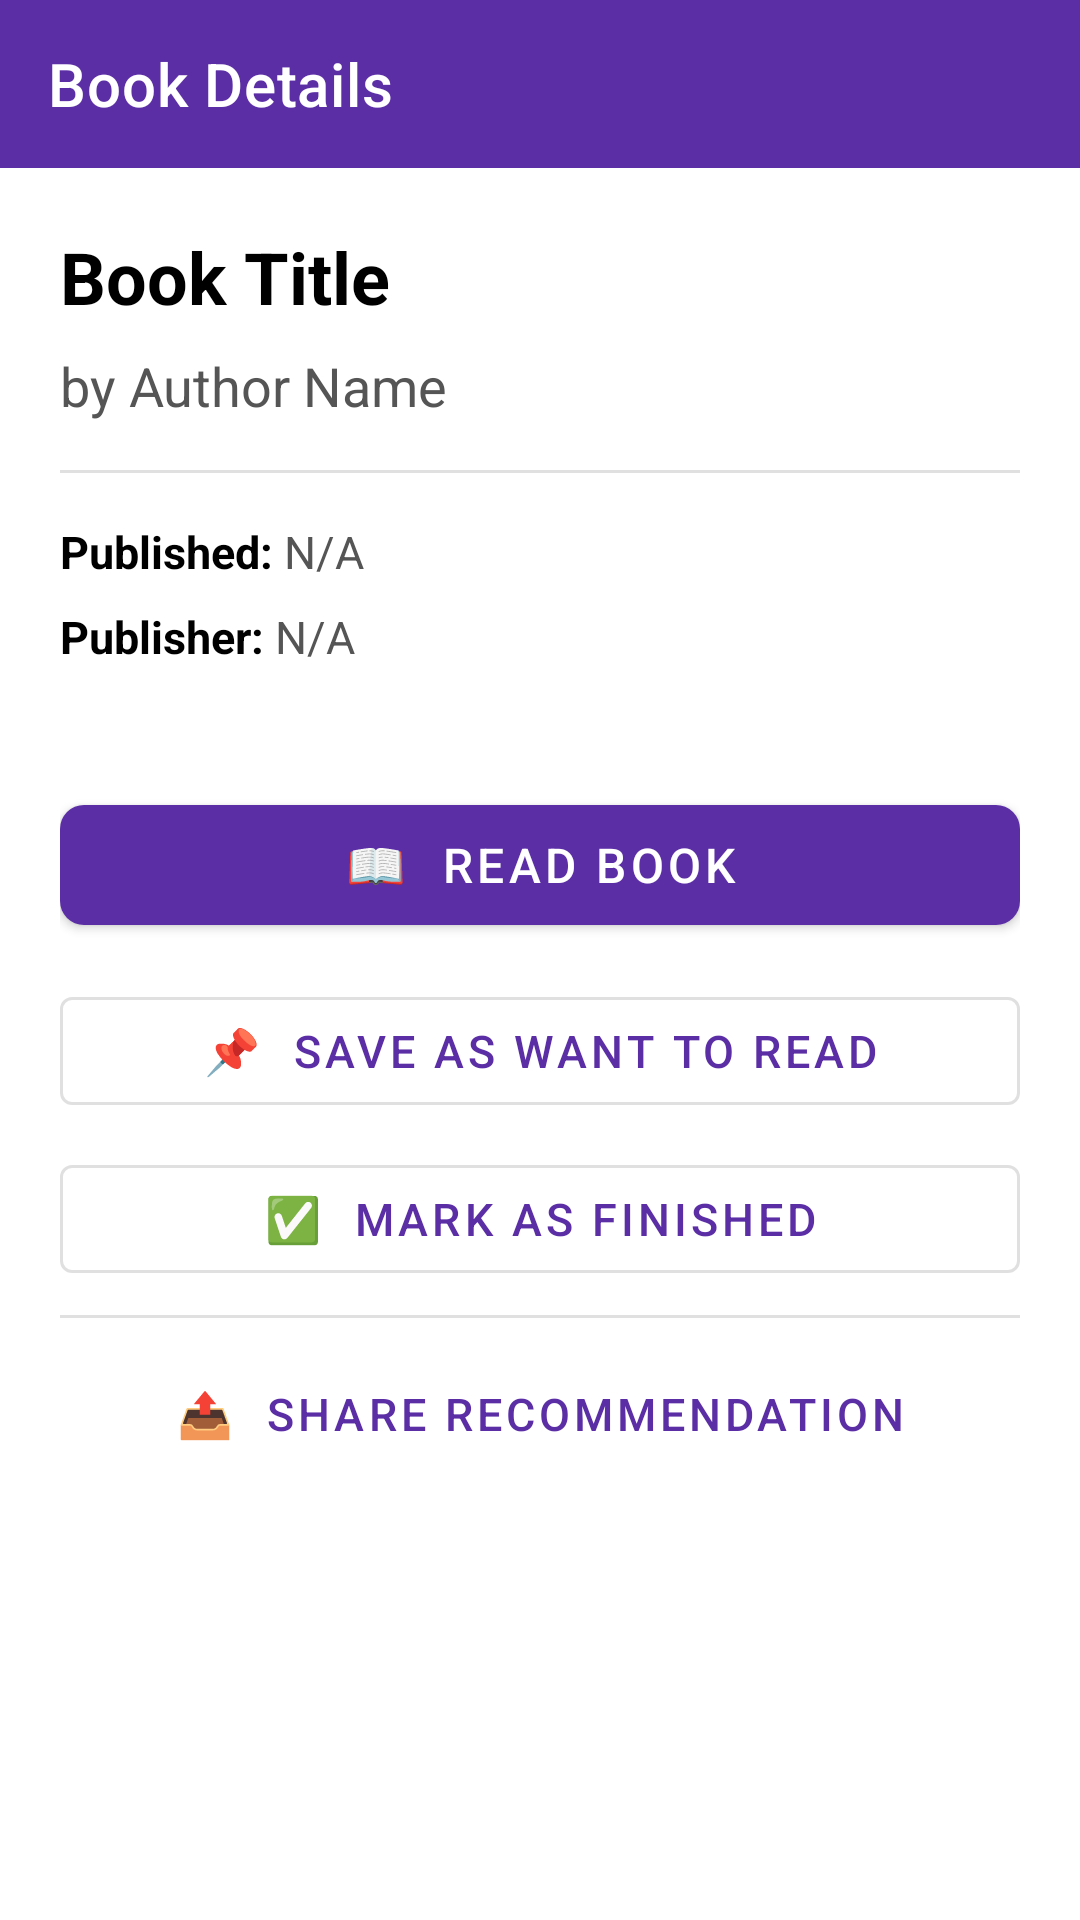

Write the Android layout XML for this screen, with the resource values it uses.
<!-- AndroidManifest.xml: application theme Theme.BookMate -->
<!-- res/layout/activity_book_detail.xml -->
<?xml version="1.0" encoding="utf-8"?>
<LinearLayout xmlns:android="http://schemas.android.com/apk/res/android"
    xmlns:app="http://schemas.android.com/apk/res-auto"
    xmlns:tools="http://schemas.android.com/tools"
    android:layout_width="match_parent"
    android:layout_height="match_parent"
    android:orientation="vertical"
    android:background="@android:color/white"
    tools:context=".BookDetailActivity">

    
    <com.google.android.material.appbar.MaterialToolbar
        android:id="@+id/toolbarDetail"
        android:layout_width="match_parent"
        android:layout_height="?attr/actionBarSize"
        android:background="?attr/colorPrimary"
        app:title="Book Details"
        app:titleTextColor="@android:color/white"
        app:navigationIcon="@drawable/ic_arrow_back"
        app:navigationIconTint="@android:color/white" />

    
    <ScrollView
        android:layout_width="match_parent"
        android:layout_height="0dp"
        android:layout_weight="1"
        android:fillViewport="true">

        <LinearLayout
            android:layout_width="match_parent"
            android:layout_height="wrap_content"
            android:orientation="vertical"
            android:padding="20dp">

            
            <TextView
                android:id="@+id/tvDetailTitle"
                android:layout_width="match_parent"
                android:layout_height="wrap_content"
                android:text="Book Title"
                android:textSize="24sp"
                android:textStyle="bold"
                android:textColor="@android:color/black"
                android:layout_marginBottom="8dp" />

            
            <TextView
                android:id="@+id/tvDetailAuthor"
                android:layout_width="match_parent"
                android:layout_height="wrap_content"
                android:text="by Author Name"
                android:textSize="18sp"
                android:textColor="#FF555555"
                android:layout_marginBottom="16dp" />

            
            <View
                android:layout_width="match_parent"
                android:layout_height="1dp"
                android:background="@color/divider_color"
                android:layout_marginBottom="16dp" />

            
            <LinearLayout
                android:layout_width="match_parent"
                android:layout_height="wrap_content"
                android:orientation="horizontal"
                android:layout_marginBottom="8dp">

                <TextView
                    android:layout_width="wrap_content"
                    android:layout_height="wrap_content"
                    android:text="Published: "
                    android:textSize="15sp"
                    android:textStyle="bold"
                    android:textColor="@android:color/black" />

                <TextView
                    android:id="@+id/tvDetailYear"
                    android:layout_width="wrap_content"
                    android:layout_height="wrap_content"
                    android:text="N/A"
                    android:textSize="15sp"
                    android:textColor="#FF555555" />

            </LinearLayout>

            
            <LinearLayout
                android:layout_width="match_parent"
                android:layout_height="wrap_content"
                android:orientation="horizontal"
                android:layout_marginBottom="8dp">

                <TextView
                    android:layout_width="wrap_content"
                    android:layout_height="wrap_content"
                    android:text="Publisher: "
                    android:textSize="15sp"
                    android:textStyle="bold"
                    android:textColor="@android:color/black" />

                <TextView
                    android:id="@+id/tvDetailPublisher"
                    android:layout_width="wrap_content"
                    android:layout_height="wrap_content"
                    android:text="N/A"
                    android:textSize="15sp"
                    android:textColor="#FF555555" />

            </LinearLayout>

            
            <LinearLayout
                android:layout_width="match_parent"
                android:layout_height="wrap_content"
                android:orientation="horizontal"
                android:layout_marginTop="8dp"
                android:layout_marginBottom="24dp"
                android:gravity="center_vertical">

                <TextView
                    android:id="@+id/tvDetailStatus"
                    android:layout_width="wrap_content"
                    android:layout_height="wrap_content"
                    android:paddingStart="12dp"
                    android:paddingEnd="12dp"
                    android:paddingTop="4dp"
                    android:paddingBottom="4dp"
                    android:textSize="13sp"
                    android:textColor="@android:color/white"
                    android:background="@drawable/bg_badge"
                    android:visibility="gone" />

                <TextView
                    android:id="@+id/tvDetailReadingProgress"
                    android:layout_width="wrap_content"
                    android:layout_height="wrap_content"
                    android:layout_marginStart="10dp"
                    android:paddingStart="10dp"
                    android:paddingEnd="10dp"
                    android:paddingTop="4dp"
                    android:paddingBottom="4dp"
                    android:textSize="12sp"
                    android:textColor="#333333"
                    android:background="@drawable/bg_edit_text"
                    android:visibility="gone" />

            </LinearLayout>

            
            <com.google.android.material.button.MaterialButton
                android:id="@+id/btnReadBook"
                style="@style/Widget.MaterialComponents.Button"
                android:layout_width="match_parent"
                android:layout_height="52dp"
                android:layout_marginBottom="12dp"
                android:text="📖  Read Book"
                android:textSize="16sp"
                app:cornerRadius="8dp" />

            
            <com.google.android.material.button.MaterialButton
                android:id="@+id/btnSaveWantToRead"
                style="@style/Widget.MaterialComponents.Button.OutlinedButton"
                android:layout_width="match_parent"
                android:layout_height="wrap_content"
                android:layout_marginBottom="8dp"
                android:text="📌  Save as Want to Read"
                android:textSize="15sp" />

            <com.google.android.material.button.MaterialButton
                android:id="@+id/btnSaveFinished"
                style="@style/Widget.MaterialComponents.Button.OutlinedButton"
                android:layout_width="match_parent"
                android:layout_height="wrap_content"
                android:layout_marginBottom="8dp"
                android:text="✅  Mark as Finished"
                android:textSize="15sp" />

            <com.google.android.material.button.MaterialButton
                android:id="@+id/btnDelete"
                style="@style/Widget.MaterialComponents.Button.TextButton"
                android:layout_width="match_parent"
                android:layout_height="wrap_content"
                android:layout_marginBottom="8dp"
                android:text="🗑  Delete from List"
                android:textColor="#FFD32F2F"
                android:textSize="15sp"
                android:visibility="gone" />

            <View
                android:layout_width="match_parent"
                android:layout_height="1dp"
                android:background="@color/divider_color"
                android:layout_marginBottom="8dp" />

            
            <com.google.android.material.button.MaterialButton
                android:id="@+id/btnShare"
                style="@style/Widget.MaterialComponents.Button.TextButton"
                android:layout_width="match_parent"
                android:layout_height="wrap_content"
                android:text="📤  Share Recommendation"
                android:textSize="15sp" />

        </LinearLayout>

    </ScrollView>

</LinearLayout>
<!-- resources referenced by this layout -->
<resources>
  <color name="divider_color">#FFE0E0E0</color>
  <!-- drawable bg_badge (drawable) -->
  <?xml version="1.0" encoding="utf-8"?>
  <shape xmlns:android="http://schemas.android.com/apk/res/android"
      android:shape="rectangle">
      <solid android:color="#FF757575" />
      <corners android:radius="12dp" />
  </shape>
  <!-- drawable bg_edit_text (drawable) -->
  <?xml version="1.0" encoding="utf-8"?>
  <selector xmlns:android="http://schemas.android.com/apk/res/android">
      
      <item android:state_focused="true">
          <shape android:shape="rectangle">
              <solid android:color="#FFFFFFFF" />
              <stroke android:width="1.5dp" android:color="@color/brand_primary" />
              <corners android:radius="10dp" />
          </shape>
      </item>
      
      <item>
          <shape android:shape="rectangle">
              <solid android:color="#FFF8F8FA" />
              <stroke android:width="1dp" android:color="#FFE2E4E9" />
              <corners android:radius="10dp" />
          </shape>
      </item>
  </selector>
  <style name="Theme.BookMate" parent="Theme.MaterialComponents.DayNight.DarkActionBar">
          
          <item name="colorPrimary">@color/brand_primary</item>
          <item name="colorPrimaryVariant">@color/brand_primary_dark</item>
          <item name="colorOnPrimary">@color/white</item>
          
          <item name="colorSecondary">@color/brand_accent</item>
          <item name="colorSecondaryVariant">@color/brand_accent_dark</item>
          <item name="colorOnSecondary">@color/black</item>
          
          <item name="android:statusBarColor">?attr/colorPrimaryVariant</item>
      </style>
  <color name="brand_primary">#FF5B2EA6</color>
  <color name="brand_primary_dark">#FF3F1E78</color>
  <color name="white">#FFFFFFFF</color>
  <color name="brand_accent">#FF2DD4BF</color>
  <color name="brand_accent_dark">#FF0F9488</color>
  <color name="black">#FF000000</color>
</resources>
